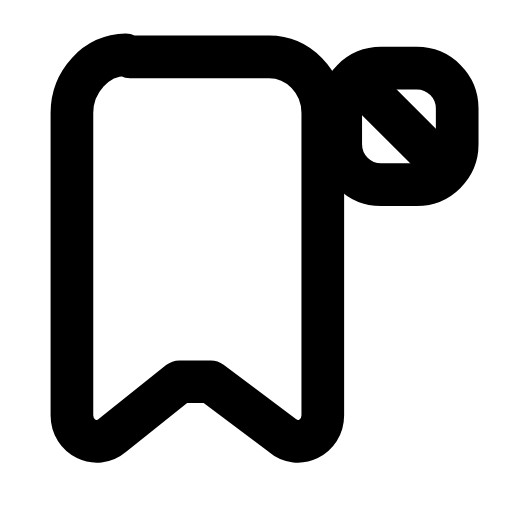
t = 0.00 s
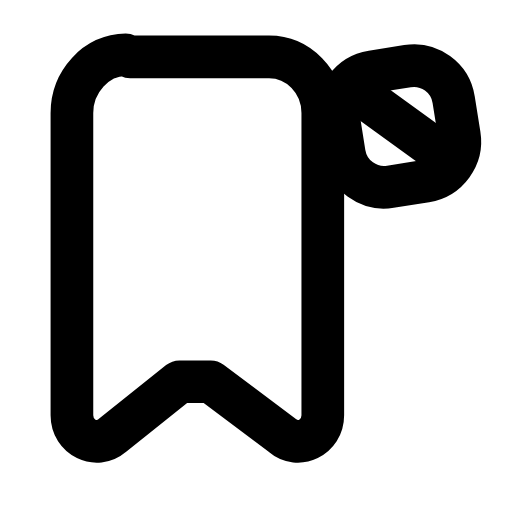
t = 0.23 s
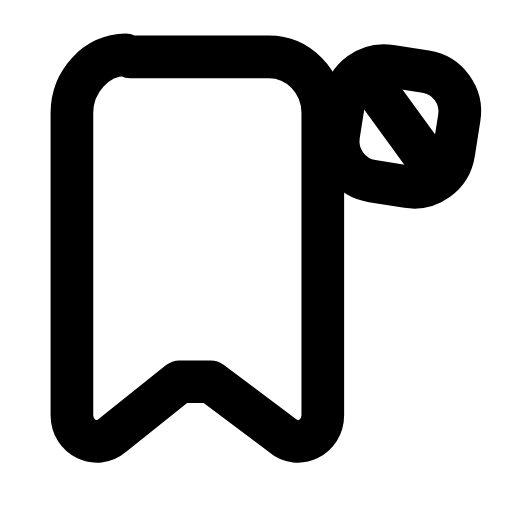
t = 0.47 s
t = 0.68 s: frame unchanged from t = 0.00 s, image omitted
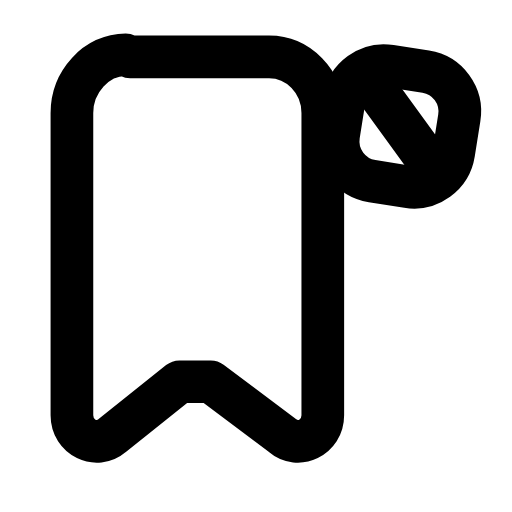
t = 0.92 s
t = 1.17 s: frame unchanged from t = 0.00 s, image omitted

The animated SVG that drew these frames (rendered in a browser with its animation timeline set to each time). Animation: 1 SMIL element (animateTransform=1); one cycle of 1.40 s, repeats indefinitely.

<svg xmlns="http://www.w3.org/2000/svg" width="24" height="24" viewBox="0 0 24 24" fill="none"><g transform="translate(-0.619 -0.585) scale(1.05)"><path stroke="currentColor" stroke-width="1.905" stroke-linecap="round" stroke-linejoin="round" fill="none" d="M6.4 3.1L12.6 3.1C13.9 3.1 15 4.2 15 5.6L15 19.1C15 20.1 13.9 20.6 13.2 20L10 17.6C9.6 17.6 9 17.6 8.6 17.6L5.6 20C4.9 20.6 3.8 20.1 3.8 19.1L3.8 5.6C3.8 4.2 4.9 3 6.2 3Z"></path><g><animateTransform attributeName="transform" type="rotate" values="0 18.4 6.2;0 18.4 6.2;-11 18.4 6.2;9 18.4 6.2;0 18.4 6.2;0 18.4 6.2;9 18.4 6.2;-11 18.4 6.2;0 18.4 6.2;0 18.4 6.2;0 18.4 6.2" keyTimes="0;0.135;0.2475;0.36;0.45;0.6;0.66;0.735;0.81;0.9;1" dur="1.4s" repeatCount="indefinite" calcMode="spline" keySplines="0.16 1 0.3 1;0.16 1 0.3 1;0.16 1 0.3 1;0.16 1 0.3 1;0.16 1 0.3 1;0.16 1 0.3 1;0.16 1 0.3 1;0.16 1 0.3 1;0.16 1 0.3 1;0.16 1 0.3 1"/><rect stroke="currentColor" stroke-width="1.905" stroke-linecap="round" stroke-linejoin="round" fill="none" x="15.8" y="3.6" width="5.2" height="5.2" rx="1.8"></rect><line stroke="currentColor" stroke-width="1.905" stroke-linecap="round" stroke-linejoin="round" fill="none" x1="17" y1="4.6" x2="19.8" y2="7.4"></line></g></g></svg>
